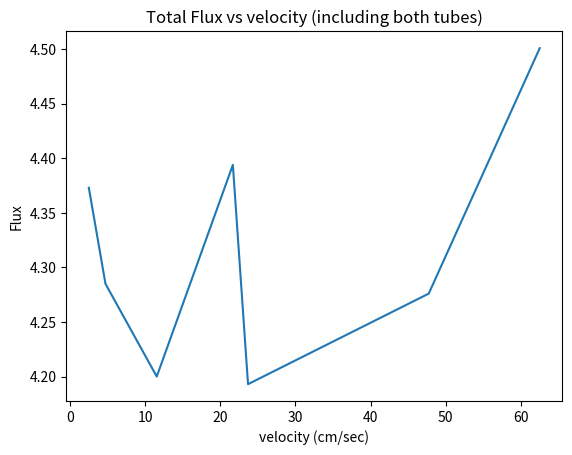

Generate this figure with matplotlib:
xs = (
    4.716981132,
    11.53846154,
    21.66666667,
    47.72727273,
    62.5,
    2.5,
    23.68421053,

)

ys = (
    4.285,
    4.2,
    4.394,
    4.276,
    4.501,
    4.373,
    4.193,

)

import numpy as np
import pandas as pd
import matplotlib.pyplot as plt

xy = sorted(list(zip(xs,ys)), key = lambda x: x[0])
print(xy)
xs, ys = list(zip(*xy))

plt.style.use('fast')
fig,ax = plt.subplots()
plt.xlabel('velocity (cm/sec)')
plt.ylabel('Flux')
plt.title(f'Total Flux vs velocity (including both tubes)')
ax.plot(xs,ys)
plt.show()